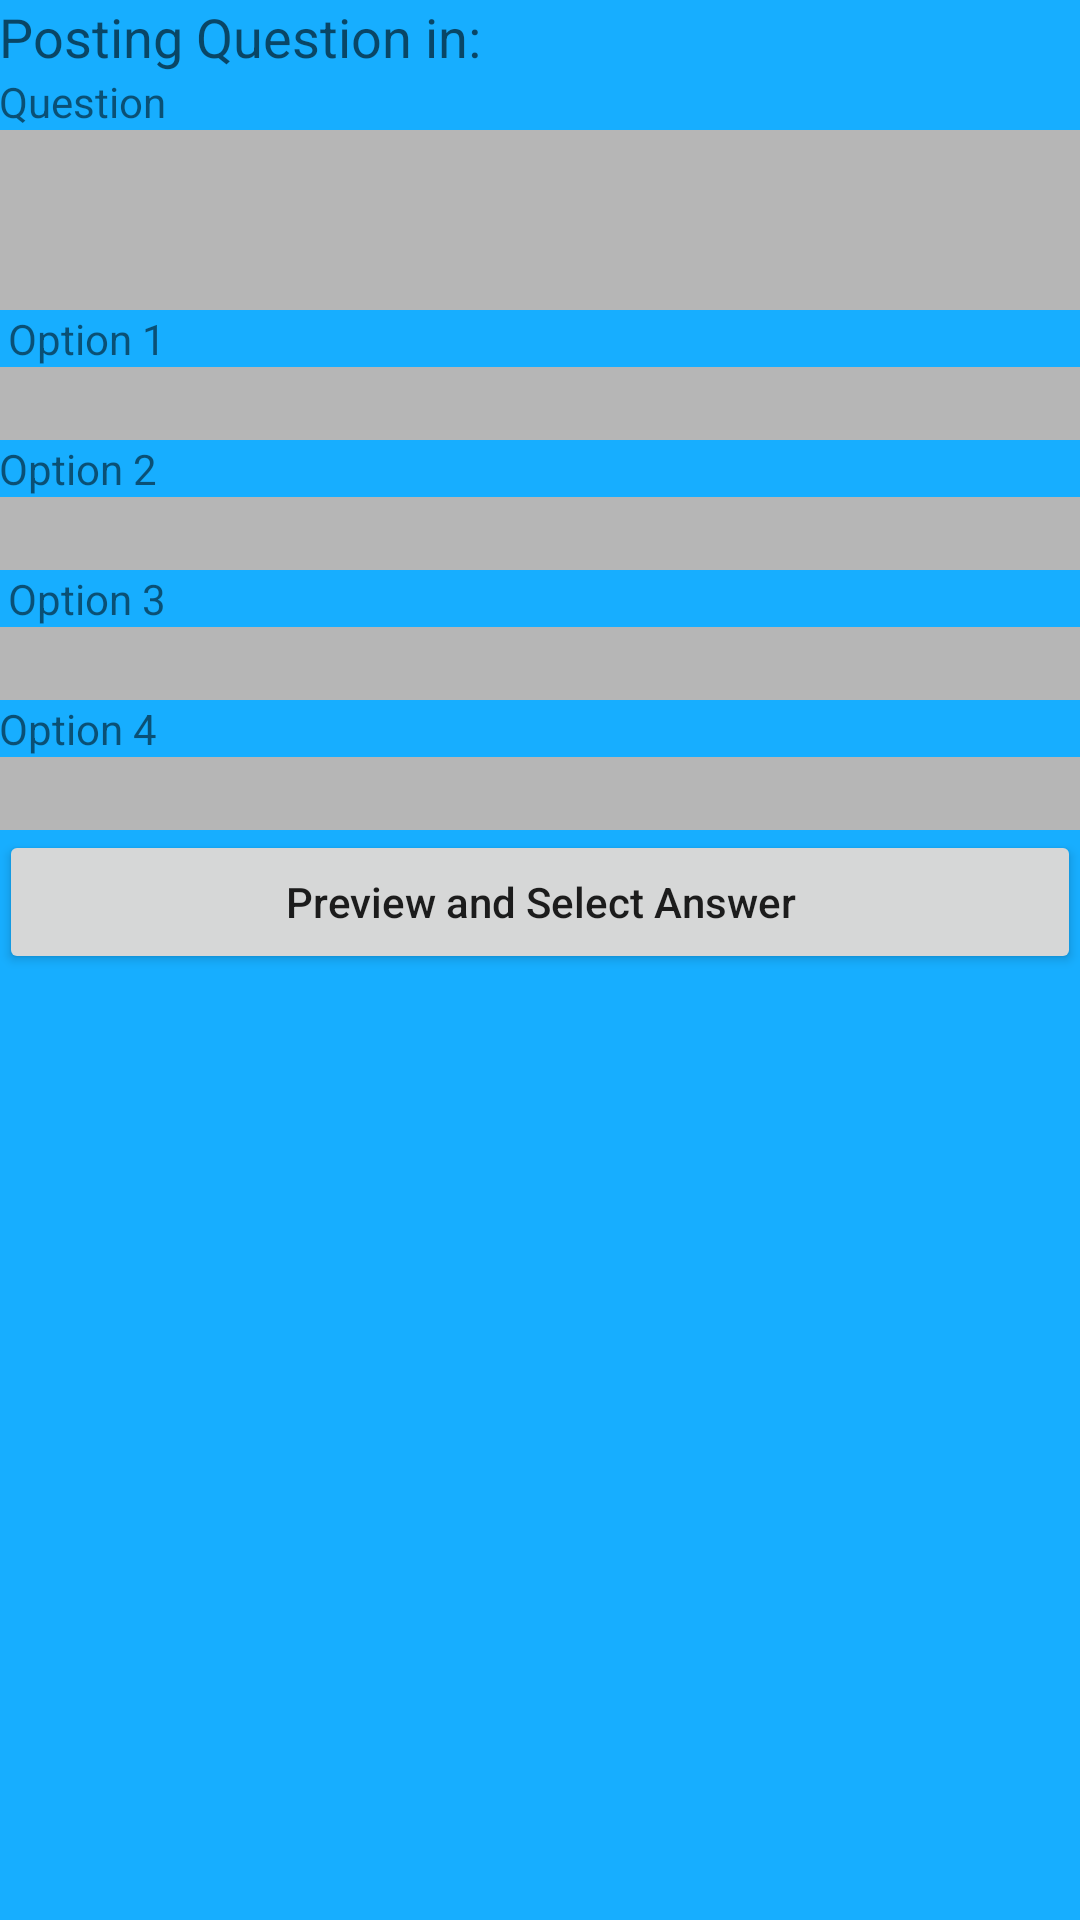

Android layout source for this screen:
<!-- AndroidManifest.xml: application theme AppTheme -->
<!-- res/layout/activity_post_quiz.xml -->
<RelativeLayout xmlns:android="http://schemas.android.com/apk/res/android"
    xmlns:tools="http://schemas.android.com/tools" android:layout_width="match_parent"
    android:layout_height="match_parent" android:paddingLeft="@dimen/activity_horizontal_margin"
    android:paddingRight="@dimen/activity_horizontal_margin"
    android:paddingTop="@dimen/activity_vertical_margin"
    android:paddingBottom="@dimen/activity_vertical_margin" tools:context="com.quizwiz.PostQuiz">

    <TextView
        android:layout_width="wrap_content"
        android:layout_height="wrap_content"
        android:text="Question"
        android:id="@+id/textView12"
        android:layout_below="@+id/postHeader"
        android:layout_alignParentLeft="true"
        android:layout_alignParentStart="true" />

    <EditText
        android:layout_width="fill_parent"
        android:layout_height="60dp"
        android:inputType="textCapSentences"
        android:ems="10"
        android:id="@+id/editText6"
        android:layout_below="@+id/textView12"
        android:layout_alignParentLeft="true"
        android:layout_alignParentStart="true"
        android:layout_alignParentRight="true"
        android:layout_alignParentEnd="true"
        android:background="#FFB6B6B6" />

    <EditText
        android:layout_width="fill_parent"
        android:layout_height="wrap_content"
        android:id="@+id/editText7"
        android:inputType="textCapSentences"
        android:background="#FFB6B6B6"
        android:layout_below="@+id/textView22"
        android:layout_alignParentLeft="true"
        android:layout_alignParentStart="true" />

    <Button
        android:layout_width="fill_parent"
        android:layout_height="wrap_content"
        android:text="Preview and Select Answer"
        android:onClick="onPost"
        android:textAllCaps="false"
        android:id="@+id/button12"
        android:layout_below="@+id/editText10"
        android:layout_alignParentRight="true"
        android:layout_alignParentEnd="true" />

    <TextView
        android:layout_width="wrap_content"
        android:layout_height="wrap_content"
        android:textAppearance="?android:attr/textAppearanceSmall"
        android:text="Option 1"
        android:id="@+id/textView22"
        android:layout_below="@+id/editText6"
        android:layout_alignRight="@+id/textView12"
        android:layout_alignEnd="@+id/textView12" />

    <TextView
        android:layout_width="wrap_content"
        android:layout_height="wrap_content"
        android:textAppearance="?android:attr/textAppearanceSmall"
        android:text="Option 2"
        android:id="@+id/textView23"
        android:layout_below="@+id/editText7"
        android:layout_alignParentLeft="true"
        android:layout_alignParentStart="true" />

    <EditText
        android:layout_width="fill_parent"
        android:layout_height="wrap_content"
        android:id="@+id/editText8"
        android:inputType="textCapSentences"
        android:background="#FFB6B6B6"
        android:layout_below="@+id/textView23"
        android:layout_alignParentLeft="true"
        android:layout_alignParentStart="true" />

    <TextView
        android:layout_width="wrap_content"
        android:layout_height="wrap_content"
        android:textAppearance="?android:attr/textAppearanceSmall"
        android:text="Option 3"
        android:id="@+id/textView24"
        android:layout_below="@+id/editText8"
        android:layout_alignRight="@+id/textView12"
        android:layout_alignEnd="@+id/textView12" />

    <EditText
        android:layout_width="fill_parent"
        android:layout_height="wrap_content"
        android:id="@+id/editText9"
        android:inputType="textCapSentences"
        android:background="#FFB6B6B6"
        android:layout_below="@+id/textView24"
        android:layout_alignParentRight="true"
        android:layout_alignParentEnd="true" />

    <TextView
        android:layout_width="wrap_content"
        android:layout_height="wrap_content"
        android:textAppearance="?android:attr/textAppearanceSmall"
        android:text="Option 4"
        android:id="@+id/textView25"
        android:layout_below="@+id/editText9"
        android:layout_alignParentLeft="true"
        android:layout_alignParentStart="true" />

    <EditText
        android:layout_width="fill_parent"
        android:layout_height="wrap_content"
        android:id="@+id/editText10"
        android:inputType="textCapSentences"
        android:background="#FFB6B6B6"
        android:layout_alignParentEnd="true"
        android:layout_below="@+id/textView25"
        android:layout_alignParentLeft="true" />

    <TextView
        android:layout_width="wrap_content"
        android:layout_height="wrap_content"
        android:textAppearance="?android:attr/textAppearanceMedium"
        android:text="Posting Question in:"
        android:id="@+id/postHeader"
        android:layout_alignParentTop="true"
        android:layout_alignParentLeft="true"
        android:layout_alignParentStart="true" />


</RelativeLayout>
<!-- resources referenced by this layout -->
<resources>
  <style name="AppTheme" parent="Theme.AppCompat.Light.DarkActionBar">
          <item name="android:actionBarStyle">@style/ActionBar</item>
          <item name="android:windowBackground">@color/custom_theme_color</item>
          <item name="android:colorBackground">@color/custom_theme_color</item>
  
      </style>
  <style name="ActionBar" parent="android:style/Widget.Holo.Light.ActionBar">
          <item name="android:background">@color/custom_theme_color</item>
      </style>
  <color name="custom_theme_color">#ff17aeff</color>
</resources>
